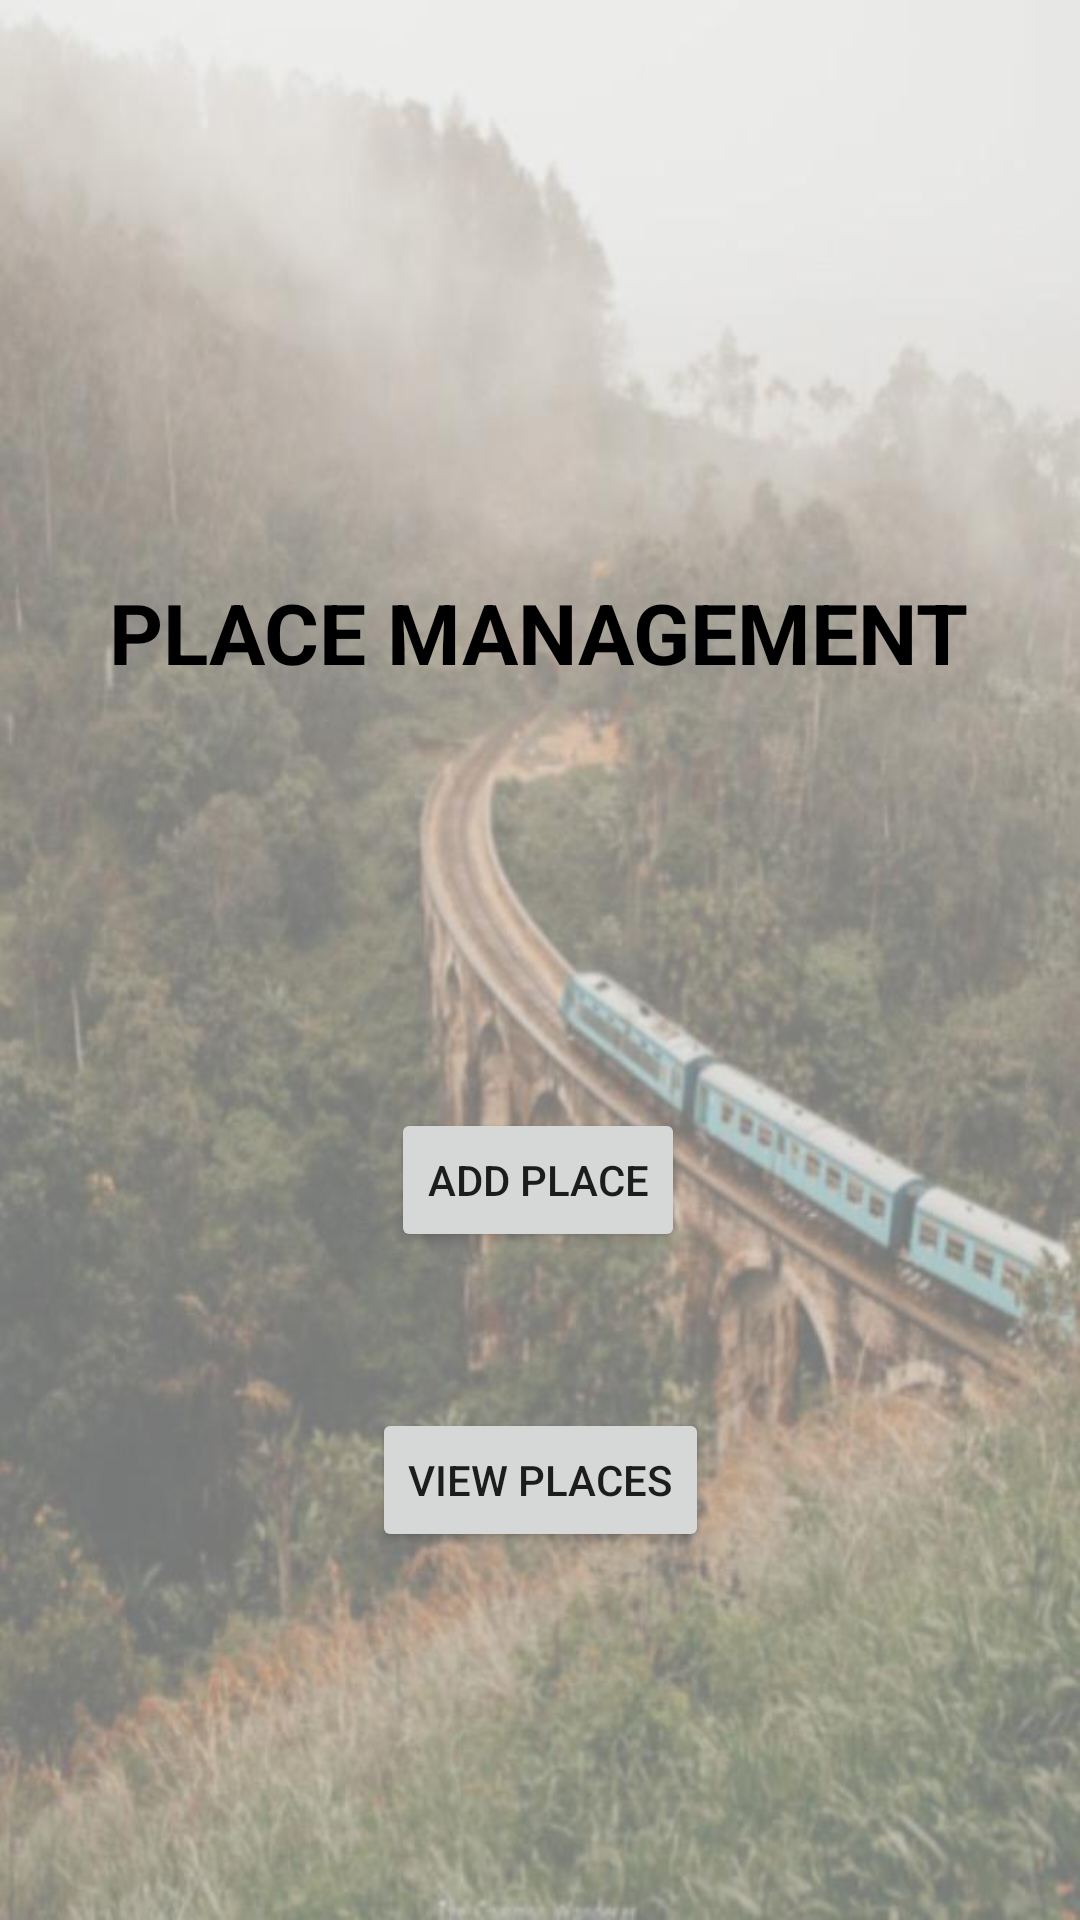

This screen was rendered from an Android layout file. Write that file and the resources it references.
<!-- AndroidManifest.xml: application theme Theme.HotelCRUD -->
<!-- res/layout/activity_main.xml -->
<?xml version="1.0" encoding="utf-8"?>
<androidx.constraintlayout.widget.ConstraintLayout xmlns:android="http://schemas.android.com/apk/res/android"
    xmlns:app="http://schemas.android.com/apk/res-auto"
    xmlns:tools="http://schemas.android.com/tools"
    android:layout_width="match_parent"
    android:layout_height="match_parent"
    android:background="@drawable/whatsapp_image_2023_05_15_at_02_49_52"
    tools:context=".activities.MainActivity">

    <TextView
        android:id="@+id/textView"
        android:layout_width="wrap_content"
        android:layout_height="wrap_content"
        android:layout_marginTop="192dp"
        android:gravity="center"
        android:text="PLACE MANAGEMENT"
        android:textColor="@color/black"
        android:textSize="28sp"
        android:textStyle="bold"
        app:layout_constraintEnd_toEndOf="parent"
        app:layout_constraintHorizontal_bias="0.495"
        app:layout_constraintStart_toStartOf="parent"
        app:layout_constraintTop_toTopOf="parent" />

    <Button
        android:id="@+id/btnInsertData"
        android:layout_width="wrap_content"
        android:layout_height="wrap_content"
        android:layout_marginTop="140dp"
        android:text="add place"
        app:layout_constraintEnd_toEndOf="parent"
        app:layout_constraintHorizontal_bias="0.498"
        app:layout_constraintStart_toStartOf="parent"
        app:layout_constraintTop_toBottomOf="@+id/textView" />

    <Button
        android:id="@+id/btnFetchData"
        android:layout_width="wrap_content"
        android:layout_height="wrap_content"
        android:layout_marginTop="52dp"
        android:text="view places"
        app:layout_constraintEnd_toEndOf="parent"
        app:layout_constraintStart_toStartOf="parent"
        app:layout_constraintTop_toBottomOf="@+id/btnInsertData" />

</androidx.constraintlayout.widget.ConstraintLayout>
<!-- resources referenced by this layout -->
<resources>
  <color name="black">#FF000000</color>
  <!-- drawable whatsapp_image_2023_05_15_at_02_49_52: jpeg bitmap (drawable, 52485 bytes) -->
  <style name="Theme.HotelCRUD" parent="Theme.MaterialComponents.DayNight.DarkActionBar">
          
          <item name="colorPrimary">@color/purple_500</item>
          <item name="colorPrimaryVariant">@color/purple_700</item>
          <item name="colorOnPrimary">@color/white</item>
          
          <item name="colorSecondary">@color/teal_200</item>
          <item name="colorSecondaryVariant">@color/teal_700</item>
          <item name="colorOnSecondary">@color/black</item>
          
          <item name="android:statusBarColor" tools:targetApi="21">?attr/colorPrimaryVariant</item>
          
      </style>
  <color name="purple_500">#afbed3</color>
  <color name="purple_700">#9cafc9</color>
  <color name="white">#FFFFFFFF</color>
  <color name="teal_200">#FF03DAC5</color>
  <color name="teal_700">#FF018786</color>
</resources>
